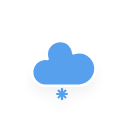
t = 0.00 s
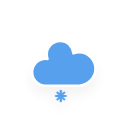
t = 0.33 s
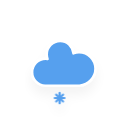
t = 0.67 s
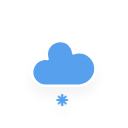
t = 1.00 s
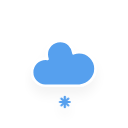
t = 1.33 s
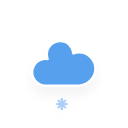
t = 1.67 s

The animated SVG that drew these frames (rendered in a browser with its animation timeline set to each time). Animation: 1 CSS @keyframes rule; one cycle of 2.00 s, repeats indefinitely.

<?xml version="1.0" encoding="utf-8"?>
<!-- (c) ammap.com | SVG weather icons -->
<svg
    version="1.1"
    xmlns="http://www.w3.org/2000/svg"
    xmlns:xlink="http://www.w3.org/1999/xlink"
    width="128"
    height="128"
    viewbox="0 0 64 64">
    <defs>
        <filter id="blur" width="200%" height="200%">
            <feGaussianBlur in="SourceAlpha" stdDeviation="3"/>
            <feOffset dx="0" dy="4" result="offsetblur"/>
            <feComponentTransfer>
                <feFuncA type="linear" slope="0.05"/>
            </feComponentTransfer>
            <feMerge> 
                <feMergeNode/>
                <feMergeNode in="SourceGraphic"/> 
            </feMerge>
        </filter>
        <style type="text/css">
/*
** SNOW
*/
@keyframes am-weather-snow {
  0% {
    -webkit-transform: translate(0.0px,0);
       -moz-transform: translate(0.0px,0);
        -ms-transform: translate(0.0px,0);
            transform: translate(0.0px,0);
  }

  33.33% {
    -webkit-transform: translate(-1.2px,2px);
       -moz-transform: translate(-1.2px,2px);
        -ms-transform: translate(-1.2px,2px);
            transform: translate(-1.2px,2px);
  }

  66.66% {
    -webkit-transform: translate(1.4px,4px);
       -moz-transform: translate(1.4px,4px);
        -ms-transform: translate(1.4px,4px);
            transform: translate(1.4px,4px);
    opacity: 1;
  }

  100% {
    -webkit-transform: translate(-1.6px,6px);
       -moz-transform: translate(-1.6px,6px);
        -ms-transform: translate(-1.6px,6px);
            transform: translate(-1.6px,6px);
    opacity: 0;
  }
}

.am-weather-snow-1 {
  -webkit-animation-name: am-weather-snow;
     -moz-animation-name: am-weather-snow;
      -ms-animation-name: am-weather-snow;
          animation-name: am-weather-snow;
  -webkit-animation-duration: 2s;
     -moz-animation-duration: 2s;
      -ms-animation-duration: 2s;
          animation-duration: 2s;
  -webkit-animation-timing-function: linear;
     -moz-animation-timing-function: linear;
      -ms-animation-timing-function: linear;
          animation-timing-function: linear;
  -webkit-animation-iteration-count: infinite;
     -moz-animation-iteration-count: infinite;
      -ms-animation-iteration-count: infinite;
          animation-iteration-count: infinite;
}
</style>
    </defs>
    <g filter="url(#blur)" id="snowy-4">
        <g transform="translate(20,10)">
            <g>
                <path d="M47.7,35.4c0-4.6-3.7-8.2-8.2-8.2c-1,0-1.9,0.2-2.8,0.5c-0.3-3.4-3.1-6.2-6.6-6.2c-3.7,0-6.7,3-6.7,6.7c0,0.8,0.2,1.6,0.4,2.3    c-0.3-0.1-0.7-0.1-1-0.1c-3.7,0-6.7,3-6.7,6.7c0,3.6,2.9,6.6,6.5,6.7l17.2,0C44.2,43.3,47.7,39.8,47.7,35.4z" fill="#57A0EE" stroke="white" stroke-linejoin="round" stroke-width="1.2" transform="translate(-20,-11)"/>
            </g>
            <g class="am-weather-snow-1">
                <g transform="translate(11,28)">
                    <line fill="none" stroke="#57A0EE" stroke-linecap="round" stroke-width="1.2" transform="translate(0,9), rotate(0)" x1="0" x2="0" y1="-2.5" y2="2.5" />
                    <line fill="none" stroke="#57A0EE" stroke-linecap="round" stroke-width="1" transform="translate(0,9), rotate(45)" x1="0" x2="0" y1="-2.5" y2="2.5" />
                    <line fill="none" stroke="#57A0EE" stroke-linecap="round" stroke-width="1" transform="translate(0,9), rotate(90)" x1="0" x2="0" y1="-2.5" y2="2.5" />
                    <line fill="none" stroke="#57A0EE" stroke-linecap="round" stroke-width="1" transform="translate(0,9), rotate(135)" x1="0" x2="0" y1="-2.5" y2="2.5" />
                </g>
            </g>
        </g>
    </g>
</svg>